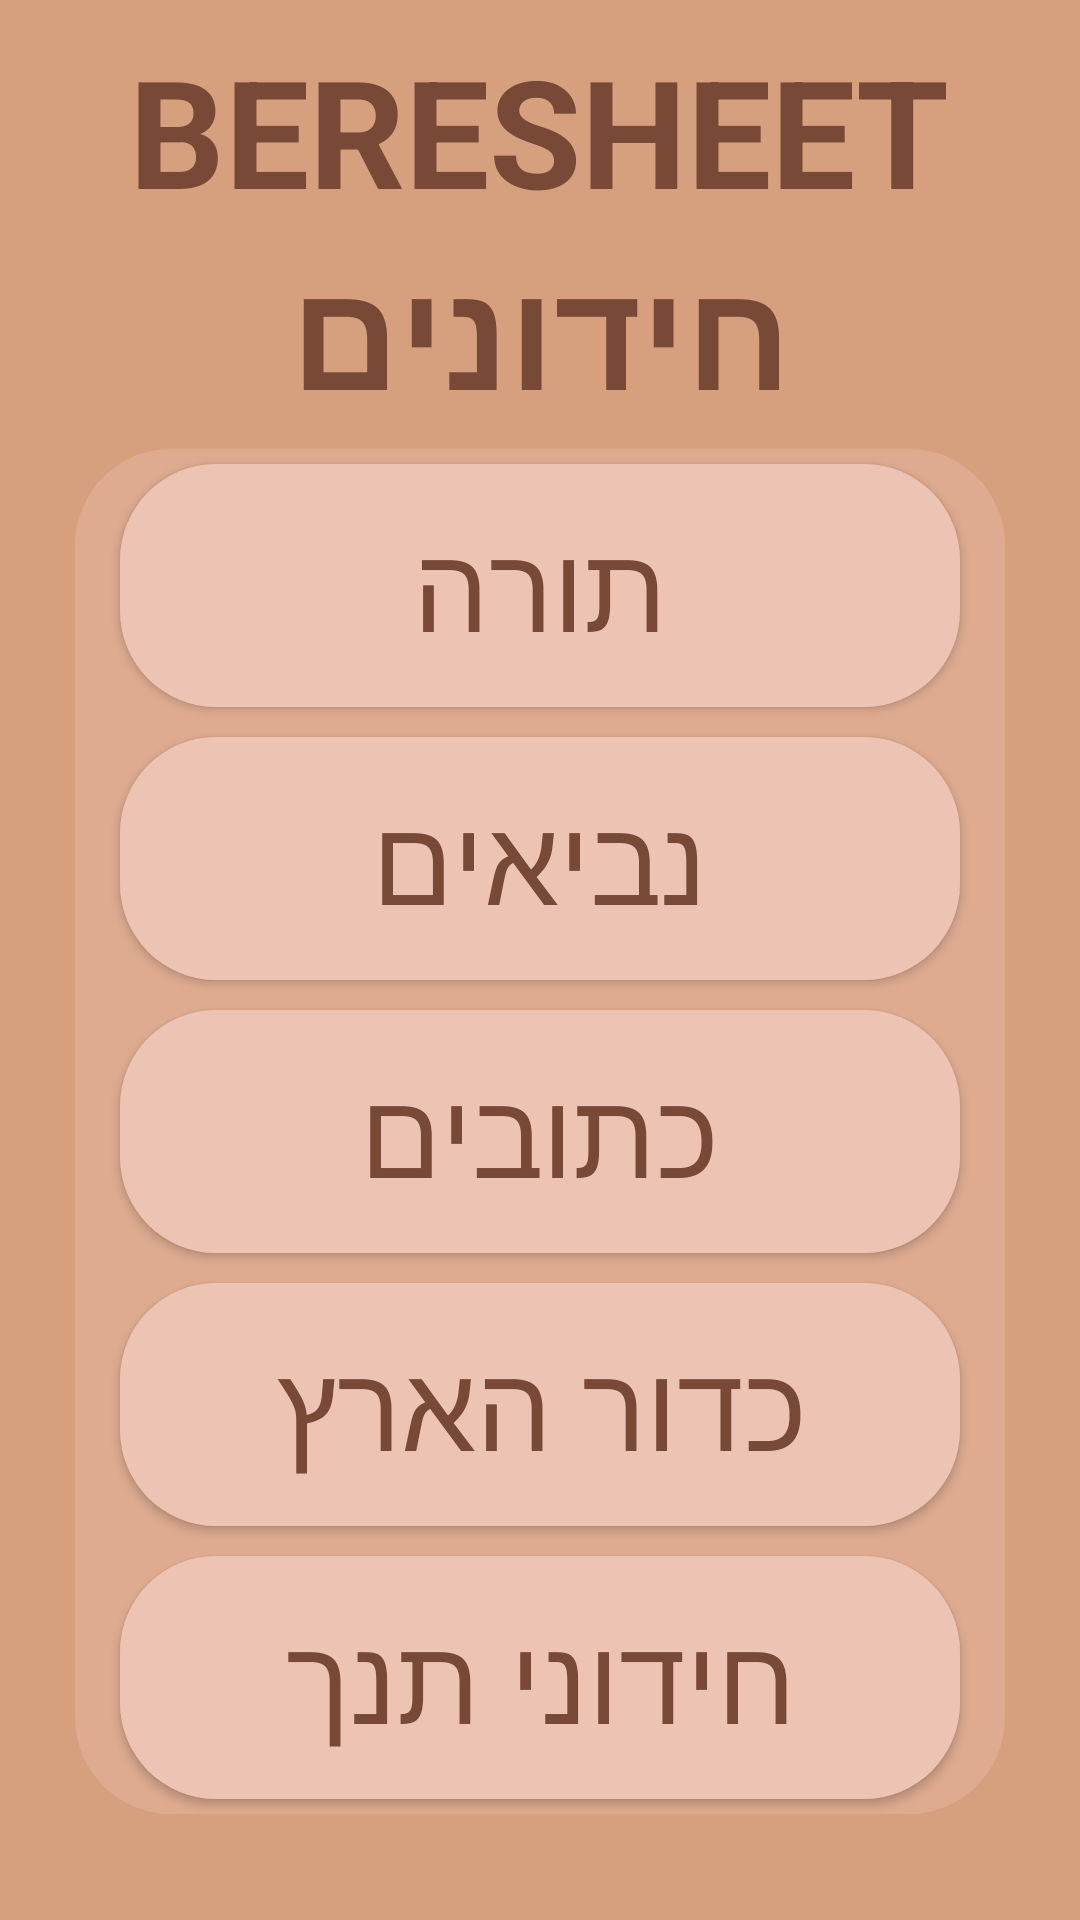

Android layout source for this screen:
<!-- AndroidManifest.xml: application theme Theme.Trying -->
<!-- res/layout/fragment_home.xml -->
<?xml version="1.0" encoding="utf-8"?>
<FrameLayout xmlns:android="http://schemas.android.com/apk/res/android"
    xmlns:tools="http://schemas.android.com/tools"
    android:layout_width="match_parent"
    android:layout_height="match_parent"
    tools:context=".HomeFragment"
    android:background="@color/background_app">

    <LinearLayout
        android:layout_width="wrap_content"
        android:layout_height="wrap_content"
        android:orientation="vertical"
        android:layout_gravity="center_horizontal"
        >
        <TextView
            android:layout_width="wrap_content"
            android:layout_height="wrap_content"
            android:layout_gravity="center_horizontal"
            android:layout_marginTop="10dp"
            android:text="BERESHEET"
            android:textColor="@color/name_of_the_app"
            android:textSize="50sp"
            android:textStyle="bold" />
        <TextView
            android:layout_width="wrap_content"
            android:layout_height="wrap_content"
            android:layout_gravity="center_horizontal"
            android:text="חידונים"
            android:textColor="@color/name_of_the_app"
            android:textSize="50sp"
            android:textStyle="bold" />

        <LinearLayout
            android:layout_width="310dp"
            android:layout_height="455dp"
            android:layout_gravity="center_horizontal"
            android:layout_marginTop="5dp"
            android:background="@drawable/background"
            android:gravity="center_horizontal"
            android:textDirection="rtl"
            android:orientation="vertical">

            <androidx.appcompat.widget.AppCompatButton
                android:id="@+id/torah"
                android:layout_width="280dp"
                android:layout_height="81dp"
                android:layout_gravity="center_horizontal"
                android:layout_marginTop="5dp"
                android:background="@drawable/btn_for_quiz"
                android:text="תורה"
                android:textColor="@color/brown"
                android:textSize="40sp"
                />
            <androidx.appcompat.widget.AppCompatButton
                android:id="@+id/neviim"
                android:layout_width="280dp"
                android:layout_height="81dp"
                android:layout_gravity="center_horizontal"
                android:layout_marginTop="10dp"
                android:background="@drawable/btn_for_quiz"
                android:text="נביאים"
                android:textColor="@color/brown"
                android:textSize="40sp"
                />
            <androidx.appcompat.widget.AppCompatButton
                android:id="@+id/ketuvim"
                android:layout_width="280dp"
                android:layout_height="81dp"
                android:layout_gravity="center_horizontal"
                android:layout_marginTop="10dp"
                android:background="@drawable/btn_for_quiz"
                android:text="כתובים"
                android:textColor="@color/brown"
                android:textSize="40sp"
                />
            <androidx.appcompat.widget.AppCompatButton
                android:id="@+id/earth"
                android:layout_width="280dp"
                android:layout_height="81dp"
                android:layout_gravity="center_horizontal"
                android:layout_marginTop="10dp"
                android:background="@drawable/btn_for_quiz"
                android:text="כדור הארץ"
                android:textColor="@color/brown"
                android:textSize="40sp"
                />
            <androidx.appcompat.widget.AppCompatButton
                android:id="@+id/quizzes"
                android:layout_width="280dp"
                android:layout_height="81dp"
                android:layout_gravity="center_horizontal"
                android:layout_marginTop="10dp"
                android:background="@drawable/btn_for_quiz"
                android:text="חידוני תנך"
                android:textColor="@color/brown"
                android:textSize="40sp"
                />






        </LinearLayout>
    </LinearLayout>

</FrameLayout>
<!-- resources referenced by this layout -->
<resources>
  <color name="background_app">#D69F7E</color>
  <color name="brown">#774936</color>
  <color name="name_of_the_app">#774936</color>
  <!-- drawable background (drawable) -->
  <?xml version="1.0" encoding="utf-8"?>
  <shape xmlns:android="http://schemas.android.com/apk/res/android"
      android:shape="rectangle">
      <solid android:color="@color/frame" />
      <corners android:radius="32dp" />
  </shape>
  <!-- drawable btn_for_quiz (drawable) -->
  <?xml version="1.0" encoding="utf-8"?>
  <shape xmlns:android="http://schemas.android.com/apk/res/android"
      android:shape="rectangle">
      <solid android:color="@color/btn_lst" />
      <corners android:radius="32dp" />
  </shape>
  <style name="Theme.Trying" parent="Base.Theme.Trying" />
  <color name="frame">#DEAB90</color>
  <color name="btn_lst">#EDC4B3</color>
  <style name="Base.Theme.Trying" parent="Theme.Material3.DayNight.NoActionBar">
          <item name="colorPrimary">@color/nav_bar</item>
          <item name="colorPrimaryVariant">@color/nav_bar</item>
          
          
      </style>
  <color name="nav_bar">#C38E70</color>
</resources>
